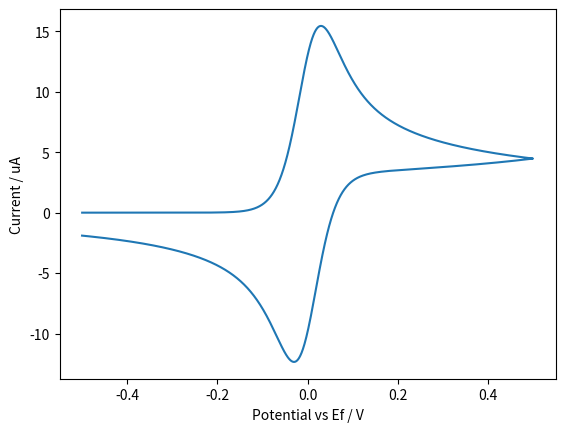

The matplotlib source for this figure:
##############################
####
#### 1D Voltammetry Simulation: Implicit
#### BV kinetics= 1 electron reduction 
####
#############################
# See 'UV: Simultion of Electrode Processes' 2nd Ed. pg 60- for similar simulation C++
# main differences- this implements BV kintics (not Nernst) and has an non-uniform expanding grid

#import some useful functions
import math
import numpy as np                  # provides a better way of handling numbers and arrays in python
import scipy.linalg as la           # sparse matrix solver
import matplotlib.pyplot as plt     # a basic plotting library
from datetime import datetime       # function to allow the simulation time to be reported
plt.close()                         # close any open plots 

start = datetime.now()              # store the current time

#######################
#### Physical Constants
#######################
F = 96485                           # Faraday Constant (C/mol)
R = 8.314                           # Gas Constant (J K-1 mol-1)
T = 298                             # Temperature

############################
#### Experimental parameters
############################
Ef = 0.0                            # Formal Potential (V)
Estart = 0.5                        # Start Potential for the Voltammogram (V)
Evertex = -0.5                      # Potential to which the Electrode is scanned (V)
scanrate = 0.1                     # Scan rate (V s-1)
stepsize = 0.2e-3                   # Potential step (V)

D = 6.7e-10                            # Diffusion Coefficient (m2 s-1)
radius = 1.5e-3                       # Electrode radius (m)
k0 = 0.001                          # Electron transfer rate (m s-1)
conc = 1                            # Concentration of analyte (mol m-3)
alpha = 0.5                         # Transfer Coefficient (dimensionless)

#####
## Randles-Sevich Equaion
####
iprs = 2.69e5*D**0.5*conc*np.pi*radius**2*scanrate**0.5                 # Reversible form
ipirrev = 2.99e5*D**0.5*conc*np.pi*radius**2*alpha**0.5*scanrate**0.5   # Irreversible Form

####
## Dimensionless variables
####
# Define two helper functions to Convert the potential (E) to the Dimensionless Potential (Theta)
def etotheta(E, Ef):
    return F*(E-Ef)/(R*T)

# does the reverse- converting the dimensionless potential back
def thetatoe(theta, Ef):                    # the conversion method is slightly different depending on whether a python list or a numpy array is passed to the function
    if type(theta) == list:                 # first check if a list has been sent to the function               
        temp = []                           # if True make an empty list
        for i in range(len(theta)):         # loop through the list and calculate the potential- alternatively you could use list comprhension here to simplify the notation
            temp.append( (theta[i]*(R*T)/F)+Ef )
        return temp
        ## list comphrension alternative example
        #return [(i*R*T)/F +Ef for i in theta]
    else:
        return (theta*(R*T)/F)+Ef           # nomenclature is even simpler if a numpy array is passed
    
theta_i = etotheta(Estart, Ef)              # Convert the starting potential to theta
theta_v = etotheta(Evertex, Ef)     
sigma = (radius**2/D)*(F/(R*T))*scanrate    # Convert the scan rate to the dimensionless form (sigma) 

deltaTheta = etotheta(stepsize,0.0)         # Dimensionless step size
K0 = (k0*radius)/D                          # Dimensionless electron transfer rate

deltaT = deltaTheta/sigma                   # Dimensionless time step
maxT = 2*abs(theta_v-theta_i)/sigma         # Duration of the experiment in dimensionless time
maxX = 6*math.sqrt(maxT)                    # Maximum distance away from the electrode

#Expanding grid
omega = 1.02                                # Expanding grid factor
h0 = 1e-5                                   # Smallest grid step

#make X grid
h = h0
x = 0.0                             # set the variable x to have the value 0.0
X = [0.0]                           # makes a list where the first value is 0.0
while x <= maxX:                    # use a while loop to calculate all of the X positions, the loop stops when the value of x is larger than maxX
    x += h                          # shorthand for, x = x + h, every loop add h to the present value of x
    X.append(x)                     # every loop put the new value of x at the end of the list                     
    h *= omega                      # every loop multiply x by omega, shorthand for, h = h*omega

n = len(X)                          # find the length (ie. the number of items) in the list X
m = int(maxT/deltaT)                # find the number of time steps and make sure you have an integer (int)

##
# Setup concentration and tridiagonal arrays
##
C = np.ones(n)                      # make an numpy array that is n long and filled with 1's

ab = np.zeros((3,n))                # make a 2D empty (filled with zeros) numpy array that is comprised of 3 arrays of n length
## ab is a numpy array that will be used to hold the finite difference coefficients (alpha, beta, gamma)
## we only need to save the diagonal values for the matrix so only need three arrays not the full matrix

#fill 2D array with the finite difference coefficients 
for i in range(1,n-1):              # use of for loop to go through the different grid positions but we don't do the first or last values   
    delX_m = X[i] - X[i-1]          # find the difference between the current grid position i and the one before (i-1)
    delX_p = X[i+1] - X[i]          # find the difference between the current grid position i and the next one (i+1)
    
    ab[0,i+1] = -(2*deltaT)/ (delX_p*(delX_m+delX_p))   # gamma coefficeint
    ab[2,i-1] = -(2*deltaT)/ (delX_m*(delX_m+delX_p))   # alpha coefficient
    ab[1,i] = 1 - ab[0,i+1] - ab[2,i-1]                 # beta coefficient

## boundary conditions
ab[0,1] = -1            # inner (electrode) boundary              
ab[1,n-1] = 1           # outer boundary 
ab[2,n-2] = 0           # outer boundary


Theta = theta_i         # Set the Potential to the start potential
pot = []                # make an empty list to hold all of the potentials equiv to, pot = list()
flux = []               # make a list to hold all of the calculated dimensionless fluxes

## setup up the simulation loop where we solve the sparse matrix at for each time step
# solve linearised problem to obtain concentration profile for each time step
for k in range(0,m,1):          # for loop which goes from 0 to m-1, stepping forward in time on each loop of the simulation
    if(k<(m/2)):                # use logic to determine if we are on the forward scan
        Theta -= deltaTheta     # change the potential on each timestep, equivalent to Theta = Theta - deltaTheta
    else:                       # if else clause- so that when on the reverse scan we add to the potential as opposed to subtracting
        Theta += deltaTheta     
    
    fTheta = math.exp(-alpha*Theta)                     # calculate one of the exponential terms in the BV equation
    ab[1,0] = 1 + h0*fTheta*K0*(1+math.exp(Theta))      # Set the Butler-Volmer boundary condition- this value changes for each time step
    C[0] = h0*fTheta*K0*math.exp(Theta)                 # Set the surface concentraiton of the species
    
    #####
    ## Solve the banded Matrix
    ## https://docs.scipy.org/doc/scipy/reference/generated/scipy.linalg.solve_banded.html
    ####
    C = la.solve_banded((1,1),ab,C)         # In the UV book the sparse matrix is solved using the Thomas algorithm- here we just use an imported function to do this for us
                                            # the funciton takes the finte difference matrix and the known concentrations and calculates the concentrations for the next time step and stores it back to the C array
    ##
    ## Calculate the flux using a simple two-point approximation
    flux.append(-(C[1] - C[0])/(h0))        
    ## Save the Potential
    pot.append(Theta)

#Having completed the simulation record the time
finish = datetime.now()

pot = thetatoe(pot,Ef)                  # convert the dimensionless potentials back to a dimensional form

def fluxtocurrent(flux):                # define a helper function to convert the calcualted flux back into dimensional current
    temp = []
    for i in range(len(flux)):
        temp.append(flux[i]*(np.pi*radius*F*D*conc))
    return temp
flux = fluxtocurrent(flux)

######
## Plotting
#####
#make data to plot the Randles-Sevich current as a line
rspot = [Estart,Evertex]
rsip = [iprs,iprs]   
# plot the expected current from the equation- make the line green and give is a label
#plt.plot(rspot,[y*1e6 for y in rsip], color = 'g', label = 'D = %s m2 s-1' %(D))

# plot the current (flux)
plt.plot(-1*np.array(pot),[-y*1e6 for y in flux])     # [y*1e6 for y in flux] - this is list comprehension to muliply each value in a list by 1x10^6
plt.xlabel('Potential vs Ef / V')            # add x-axis label
plt.ylabel('Current / uA')
#plt.legend(loc = 2)
plt.show() 

# output some basic information about the simualtion
print('Error on Ip')
print(min(flux)/iprs)
print(finish-start)     # simulation completion time

